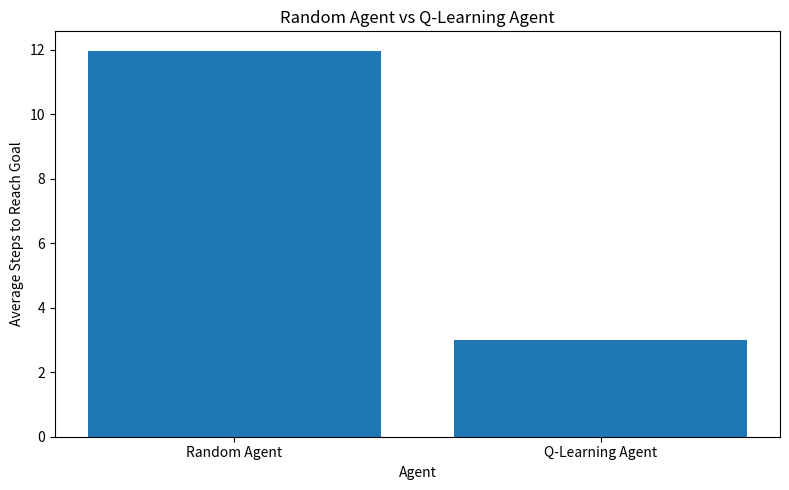

This chart was generated by the following Python code: (Note: this script raises an exception after producing the figure.)
import matplotlib.pyplot as plt


# Results from Phase 5
agents = [
    "Random Agent",
    "Q-Learning Agent"
]

average_steps = [
    11.98,
    3.0
]


# Create bar chart
plt.figure(figsize=(8, 5))

plt.bar(agents, average_steps)

plt.xlabel("Agent")
plt.ylabel("Average Steps to Reach Goal")
plt.title("Random Agent vs Q-Learning Agent")

plt.tight_layout()

# Save chart
plt.savefig("results/agent_comparison.png")

plt.show()

print("Comparison chart saved to:")
print("results/agent_comparison.png")
